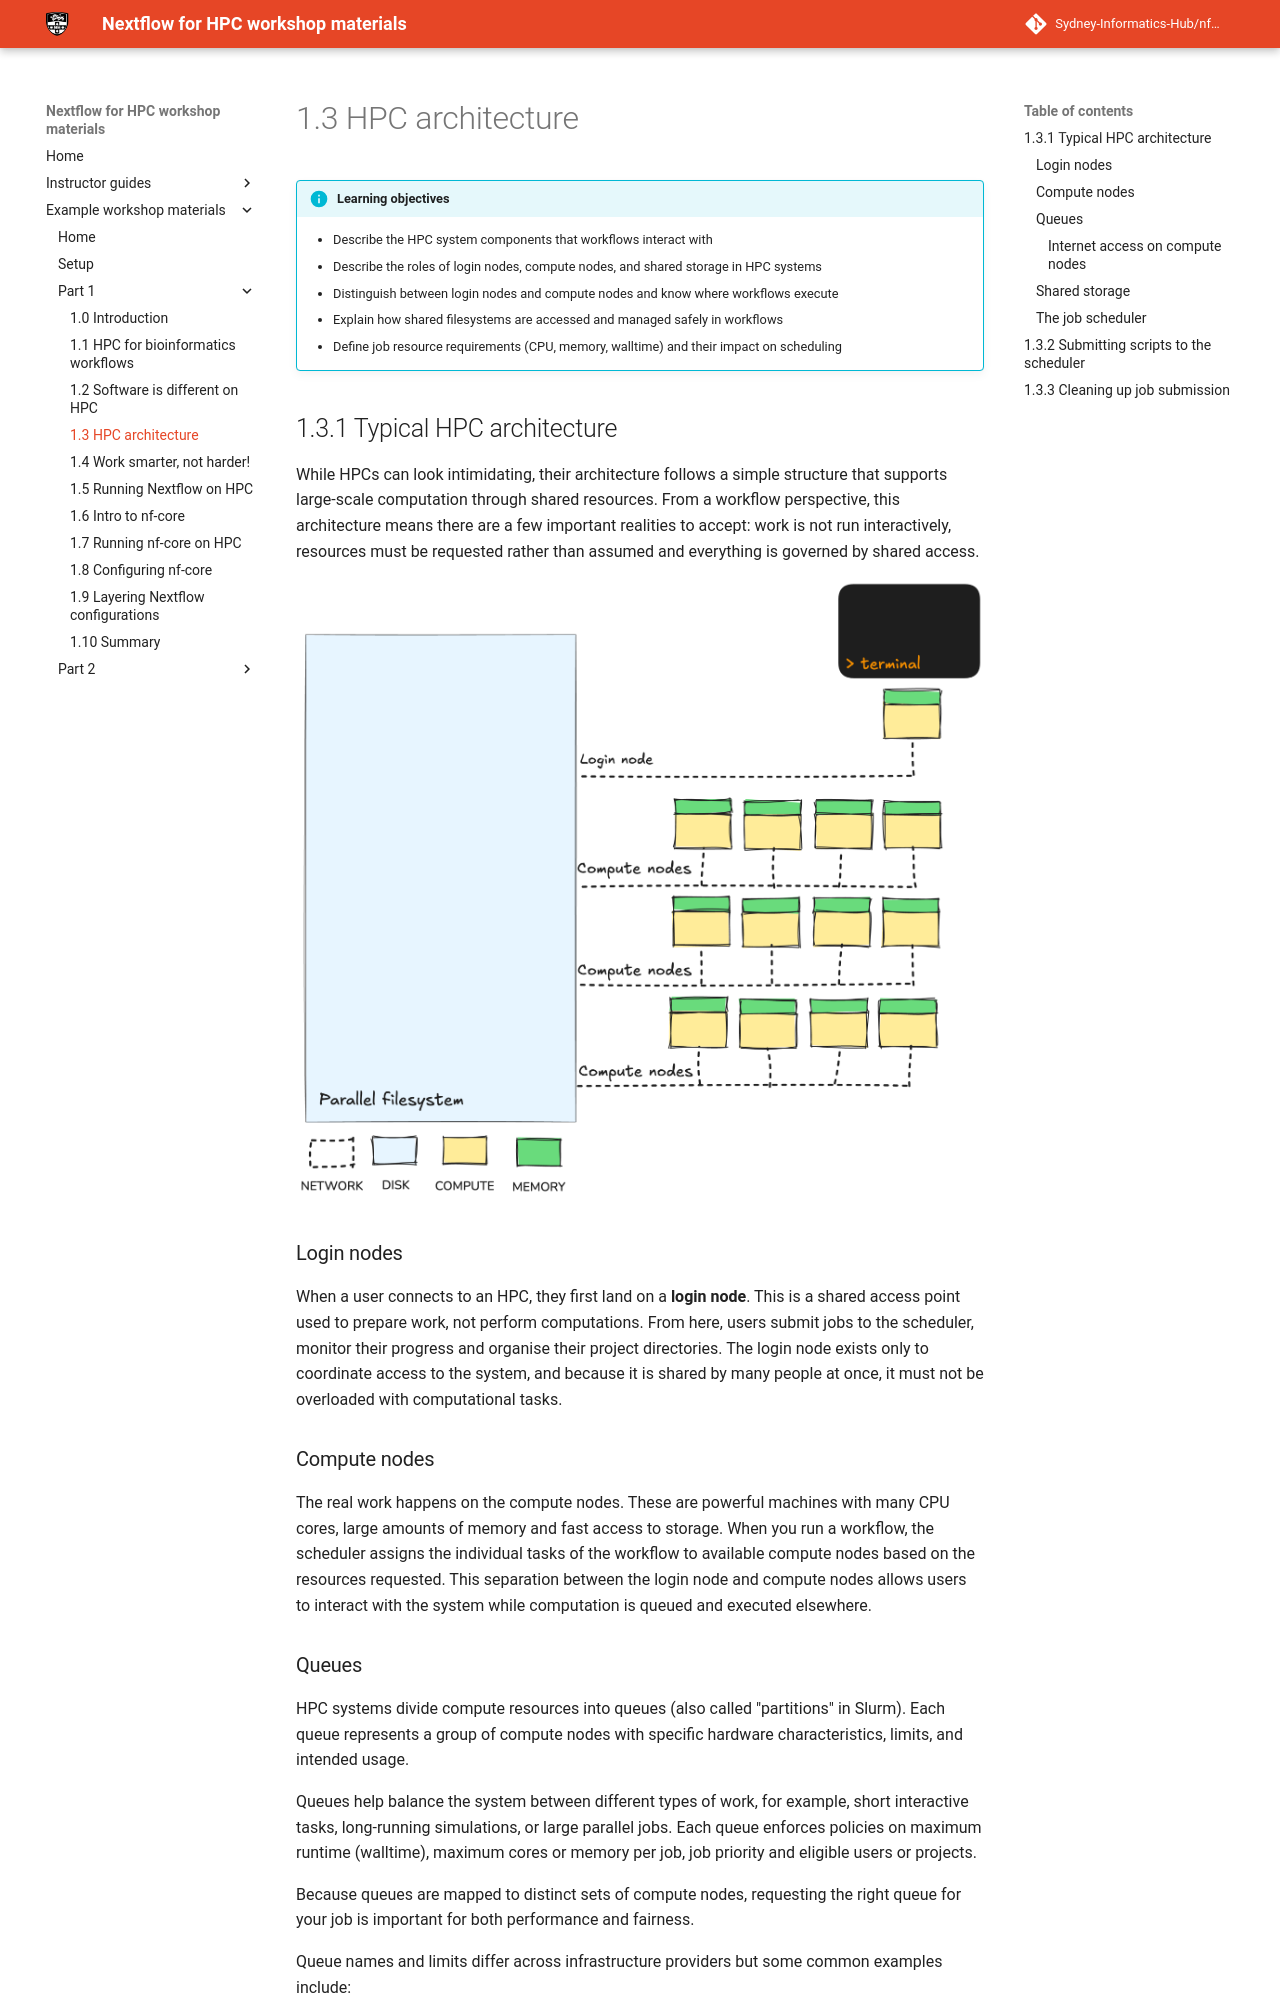

repository: Sydney-Informatics-Hub/nf4hpc-materials · page: workshop/part1/01_3_hpc_architecture/index.html · generator: mkdocs

# 1.3 HPC architecture

!!! info "Learning objectives"

    - Describe the HPC system components that workflows interact with
    - Describe the roles of login nodes, compute nodes, and shared storage in HPC systems
    - Distinguish between login nodes and compute nodes and know where workflows execute
    - Explain how shared filesystems are accessed and managed safely in workflows
    - Define job resource requirements (CPU, memory, walltime) and their impact on scheduling

## 1.3.1 Typical HPC architecture

While HPCs can look intimidating, their architecture follows a simple structure that supports large-scale computation through shared resources. From a workflow perspective, this architecture means there are a few important realities to accept: work is not run interactively, resources must be requested rather than assumed and everything is governed by shared access.

![](figs/00_hpc_architecture.png)

### Login nodes

When a user connects to an HPC, they first land on a **login node**. This is a shared access point used to prepare work, not perform computations. From here, users submit jobs to the scheduler, monitor their progress and organise their project directories. The login node exists only to coordinate access to the system, and because it is shared by many people at once, it must not be overloaded with computational tasks.

### Compute nodes

The real work happens on the compute nodes. These are powerful machines with many CPU cores, large amounts of memory and fast access to storage. When you run a workflow, the scheduler assigns the individual tasks of the workflow to available compute nodes based on the resources requested. This separation between the login node and compute nodes allows users to interact with the system while computation is queued and executed elsewhere.

### Queues

HPC systems divide compute resources into queues (also called "partitions" in Slurm). Each queue represents a group of compute nodes with specific hardware characteristics, limits, and intended usage.

Queues help balance the system between different types of work, for example, short interactive tasks, long-running simulations, or large parallel jobs. Each queue enforces policies on maximum runtime (walltime), maximum cores or memory per job, job priority and eligible users or projects.

Because queues are mapped to distinct sets of compute nodes, requesting the right queue for your job is important for both performance and fairness.

Queue names and limits differ across infrastructure providers but some common examples include:

| Queue type        | Description                             | Typical limits                                           |
| ----------------- | --------------------------------------- | -------------------------------------------------------- |
| Normal/work       | Default queue for most batch jobs       | Moderate walltime (e.g. 24–48 h), general-purpose CPUs   |
| Express/short     | Prioritised for rapid turnaround        | Small jobs, short walltime                               |
| Large/high memory | For jobs requiring many CPUs or nodes   | Long walltime, higher resource requests                  |
| Copy              | For copying data to and from the system | Low CPU and RAM availability, moderate walltime (10-48h) |
| GPU               | Access to GPU-enabled nodes             | GPU-specific workloads only                              |

For details about queue limits and scheduling policies on systems used today, see:

- [Setonix (Slurm) – Running Jobs on Setonix (Pawsey)](https://pawsey.atlassian.net/wiki/spaces/US/pages/51929058/Running+Jobs+on+Setonix)
- [Gadi (PBS Pro) – Queue Limits (NCI)](https://opus.nci.org.au/spaces/Help/pages/236881198/Queue+Limits)
